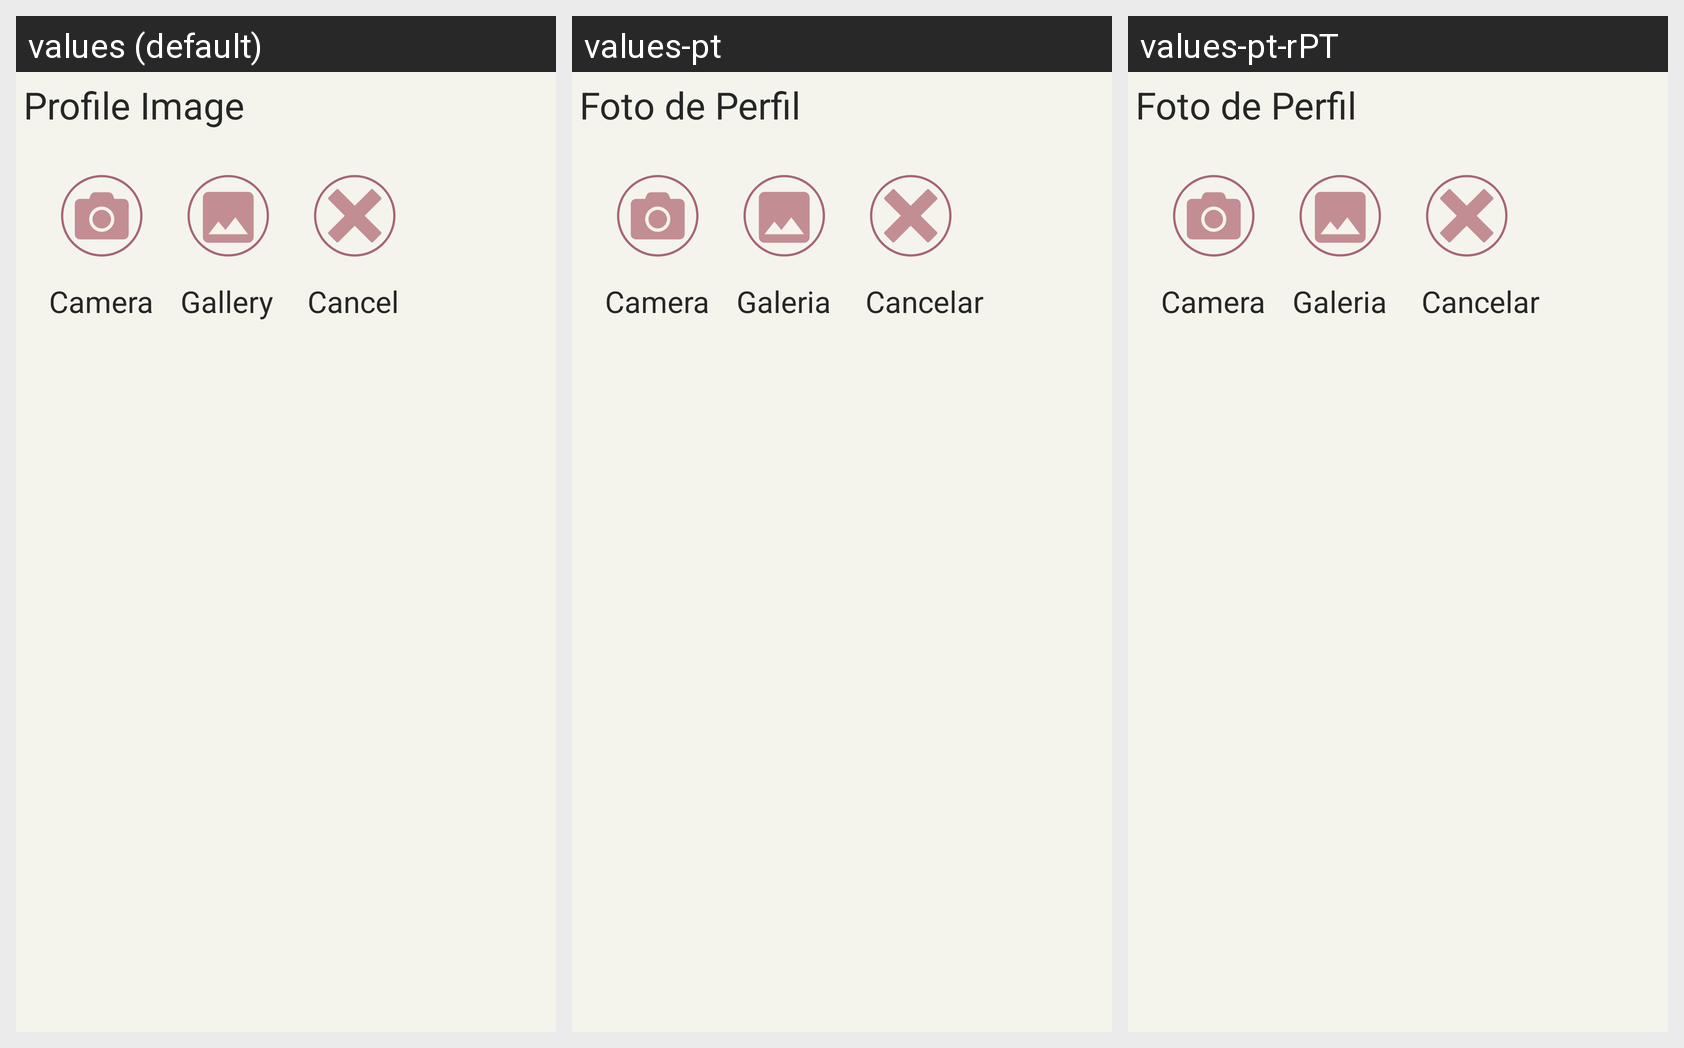

For this localized Android screen grid, give each drawn string resource with its value in every locale shown.
Android screen res/layout/bottom_sheet_layout.xml rendered under 3 locales, left to right: values (default), values-pt, values-pt-rPT. Device: Nexus 5 (rendered at 1080×1920; each locale shown at half size, 540×960, under a caption strip naming it); theme Theme.HelpTheNext.
Strings drawn on this screen, with the default value and each locale's value (text and hints the layout hard-codes, and strings that could not be matched under every locale, appear in the picture but are not listed):

dialog_change_avatar_title
  values: Profile Image
  values-pt: Foto de Perfil
  values-pt-rPT: Foto de Perfil  [from values-pt]

cam_text
  values: Camera
  values-pt: Camera
  values-pt-rPT: Camera  [from values-pt]

gallery_text
  values: Gallery
  values-pt: Galeria
  values-pt-rPT: Galeria  [from values-pt]

cancel_text
  values: Cancel
  values-pt: Cancelar
  values-pt-rPT: Cancelar  [from values-pt]
